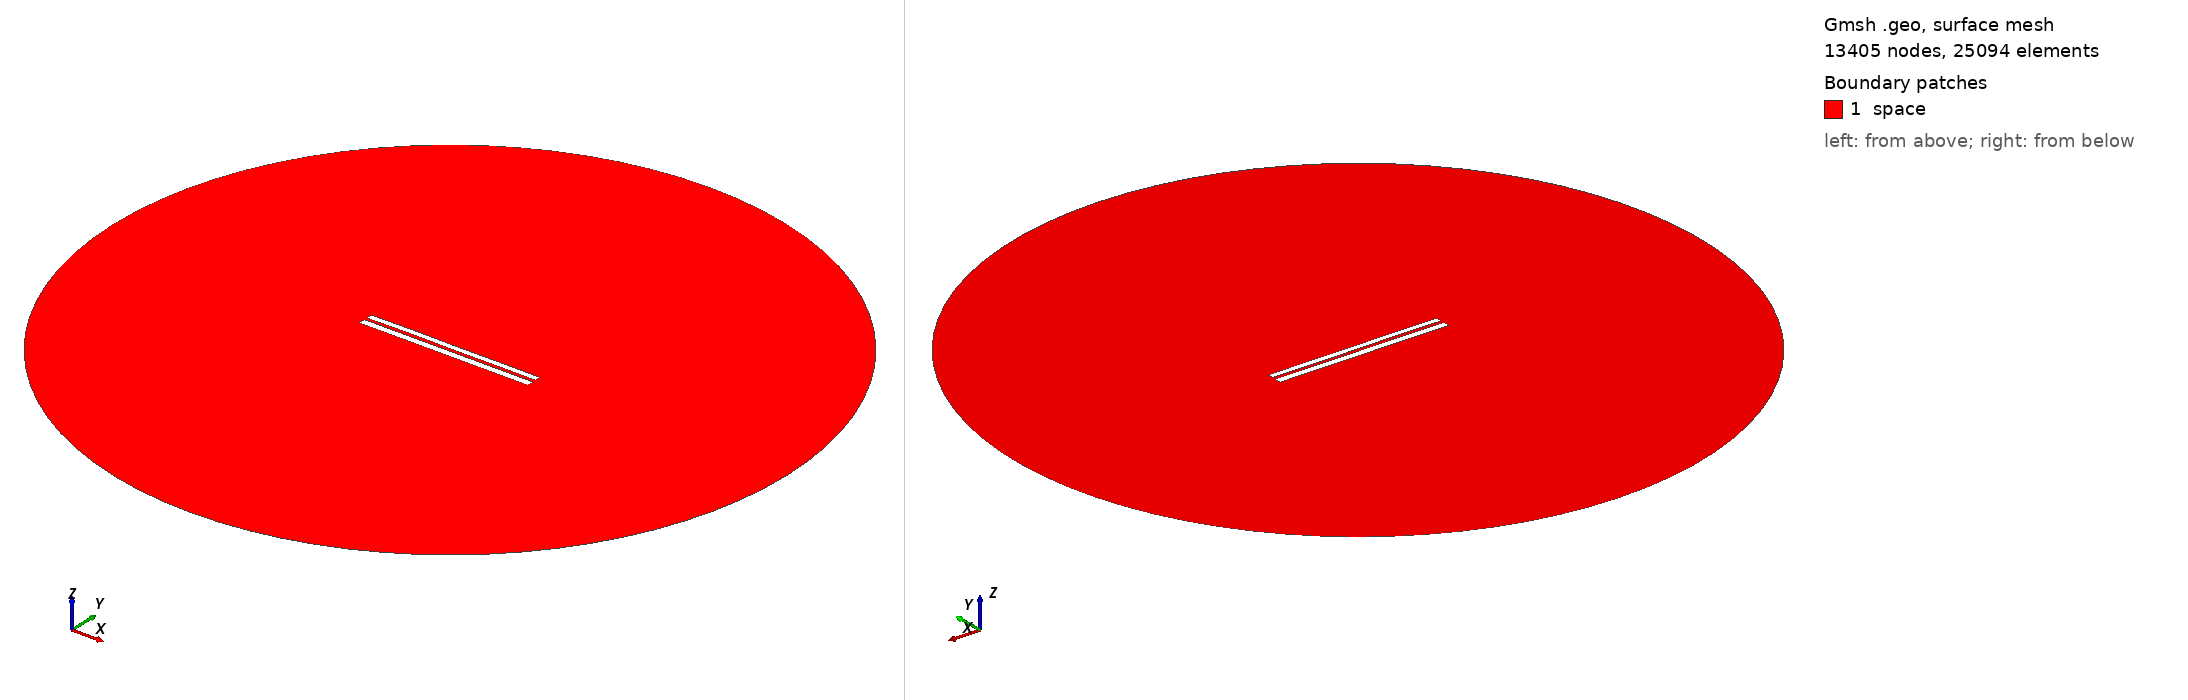

Gmsh geometry script, surface-meshed: 13405 nodes, 25094 surface elements. Boundary patches (legend numbers): 1 space. Left view from above one corner, right view from below the opposite corner. Legend entries are the model's physical surfaces. The drawing asked Gmsh for element sizes between 1% and 20% of the model's largest extent; the script's own settings can give other sizes.

=== 6719.geo (drawn) ===
//---------------------------------------
// Geometry kernel
//---------------------------------------

SetFactory("OpenCASCADE");



//---------------------------------------
// Parameters of the geometry
//---------------------------------------

// Overetch of the upper plate
overetch = 0.25;

// Distance between the plates
distance = 1.5;

// Discretization over the x axis (for the deformation)
nx = 50; 

// Length of the plate
L = 100 - overetch; 

// Number of modes
n = 4; 

// 1st mode coefficient
coeff(1) = 0.07499999999999998;
beta(1) = 0.596864 * 3.1415926535 / L;

// 2nd mode coefficient
coeff(2) = 0.07499999999999998;
beta(2) = 1.49418 * 3.1415926535 / L;

// 3rd mode coefficient
coeff(3) = 0.07499999999999998;
beta(3) = 2.50025 * 3.1415926535 / L;

// 4th mode coefficient
coeff(4) = 0.07499999999999998;
beta(4) = 3.49999 * 3.1415926535 / L;



//---------------------------------------
// Upper plate (deformed rectangle)
//---------------------------------------

// Coordiantes of the upper plate
xmin = -50;
xmax = 50 - overetch;

// Height of the upper plate
yheight = 4 - 2 * overetch;

// Indexes of the points
UpperID[] = {};
LowerID[] = {};
LeftID[] = {};
RightID[] = {};

// Point index
p = 1;

// Horizontal edges
For i In {1:nx}
    x = xmin + (i-1)*(xmax - xmin)/(nx-1);

    y_bottom = distance / 2 + overetch;
    For j In {1:n}
        C = (Cosh(beta(j)*L) + Cos(beta(j)*L)) / (Sinh(beta(j)*L) + Sin(beta(j)*L));
        y_bottom  = y_bottom + coeff(j) * (Cosh(beta(j)*(x+50)) - Cos(beta(j)*(x+50)) - C * (Sinh(beta(j)*(x+50)) - Sin(beta(j)*(x+50))));
    EndFor

    y_top = y_bottom + yheight;

    Point(p) = {x, y_top, 0, 1.0};
    UpperID[i] = p;
    p = p + 1;

    Point(p) = {x, y_bottom, 0, 1.0};
    LowerID[i] = p;
    p = p + 1;
EndFor

// Create point lists
UpperPts[] = {}; LowerPts[] = {};
For i In {1:nx}
  UpperPts[] += {UpperID[i]};
  LowerPts[] += {LowerID[i]};
EndFor

// Build splines
Spline(1) = {UpperPts[]};
Spline(2) = {LowerPts[]};
Line(3) = {LowerPts[nx-1], UpperPts[nx-1]};
Line(4) = {LowerPts[0], UpperPts[0]};

// Build the plane surface
Curve Loop(1) = {2, 3, -1, -4};
Plane Surface(1) = {1};



//---------------------------------------
// Lower plate (rectangle)
//---------------------------------------

// Vertices
Point(1001) = {-50, -1, 0, 1.0};
Point(1002) = { 50, -1, 0, 1.0};
Point(1003) = { 50,  -5, 0, 1.0};
Point(1004) = {-50,  -5, 0, 1.0};

// Edges
Line(5) = {1001, 1002};
Line(6) = {1002, 1003};
Line(7) = {1003, 1004};
Line(8) = {1004, 1001};

// Plane surface
Line Loop(2) = {5, 6, 7, 8};
Plane Surface(2) = {2}; 



//---------------------------------------
// Outer (fictious) boundary
//---------------------------------------

// Points
Point(1005) = {0, 0, 0};       // Center
Point(1006) = {200, 0, 0};     // Start point
Point(1007) = {0, 200, 0};     // 90 degrees
Point(1008) = {-200, 0, 0};    // 180 degrees
Point(1009) = {0, -200, 0};    // 270 degrees

// Circle arcs (each needs start, center, end)
Circle(9) = {1006, 1005, 1007};
Circle(10) = {1007, 1005, 1008};
Circle(11) = {1008, 1005, 1009};
Circle(12) = {1009, 1005, 1006};

// Plane surface for the entire domain
Curve Loop(3) = {9, 10, 11, 12};
Surface(3) = {3};

// Subtract the plates from the whole domain to obtain the actual domain where we want to solve the equations
BooleanDifference{ Surface{3}; Delete; }{ Surface{1}; Surface{2}; Delete; }




//---------------------------------------
// Transfinite Lines/Curves
//---------------------------------------

// Set the number of points on the boundaries
r = 7;

// Plates
Transfinite Curve {1, 2} = 50*r Using Progression 1;
Transfinite Curve {3, 4} = 2*r Using Progression 1;
Transfinite Line {5, 7} = 50*r Using Progression 1;
Transfinite Line {6, 8} = 2*r Using Progression 1;

// Outer boundary
Transfinite Line {9, 10, 11, 12} = 20 Using Progression 1;



//---------------------------------------
// Physical groups
//---------------------------------------                

// Physical curves (boundaries)
Physical Line("force_segment", 10) = {2};
Physical Line("upper_plate", 11) = {1, 3, 4};
Physical Line("lower_plate", 12) = {5, 6, 7, 8};
Physical Line("boundary", 20) = {9, 10, 11, 12};

// Physical Surfaces
Physical Surface("space", 30) = {3};



//---------------------------------------
// 6. Generate the Mesh
//---------------------------------------

// 2D mesh generation
Mesh 2;
